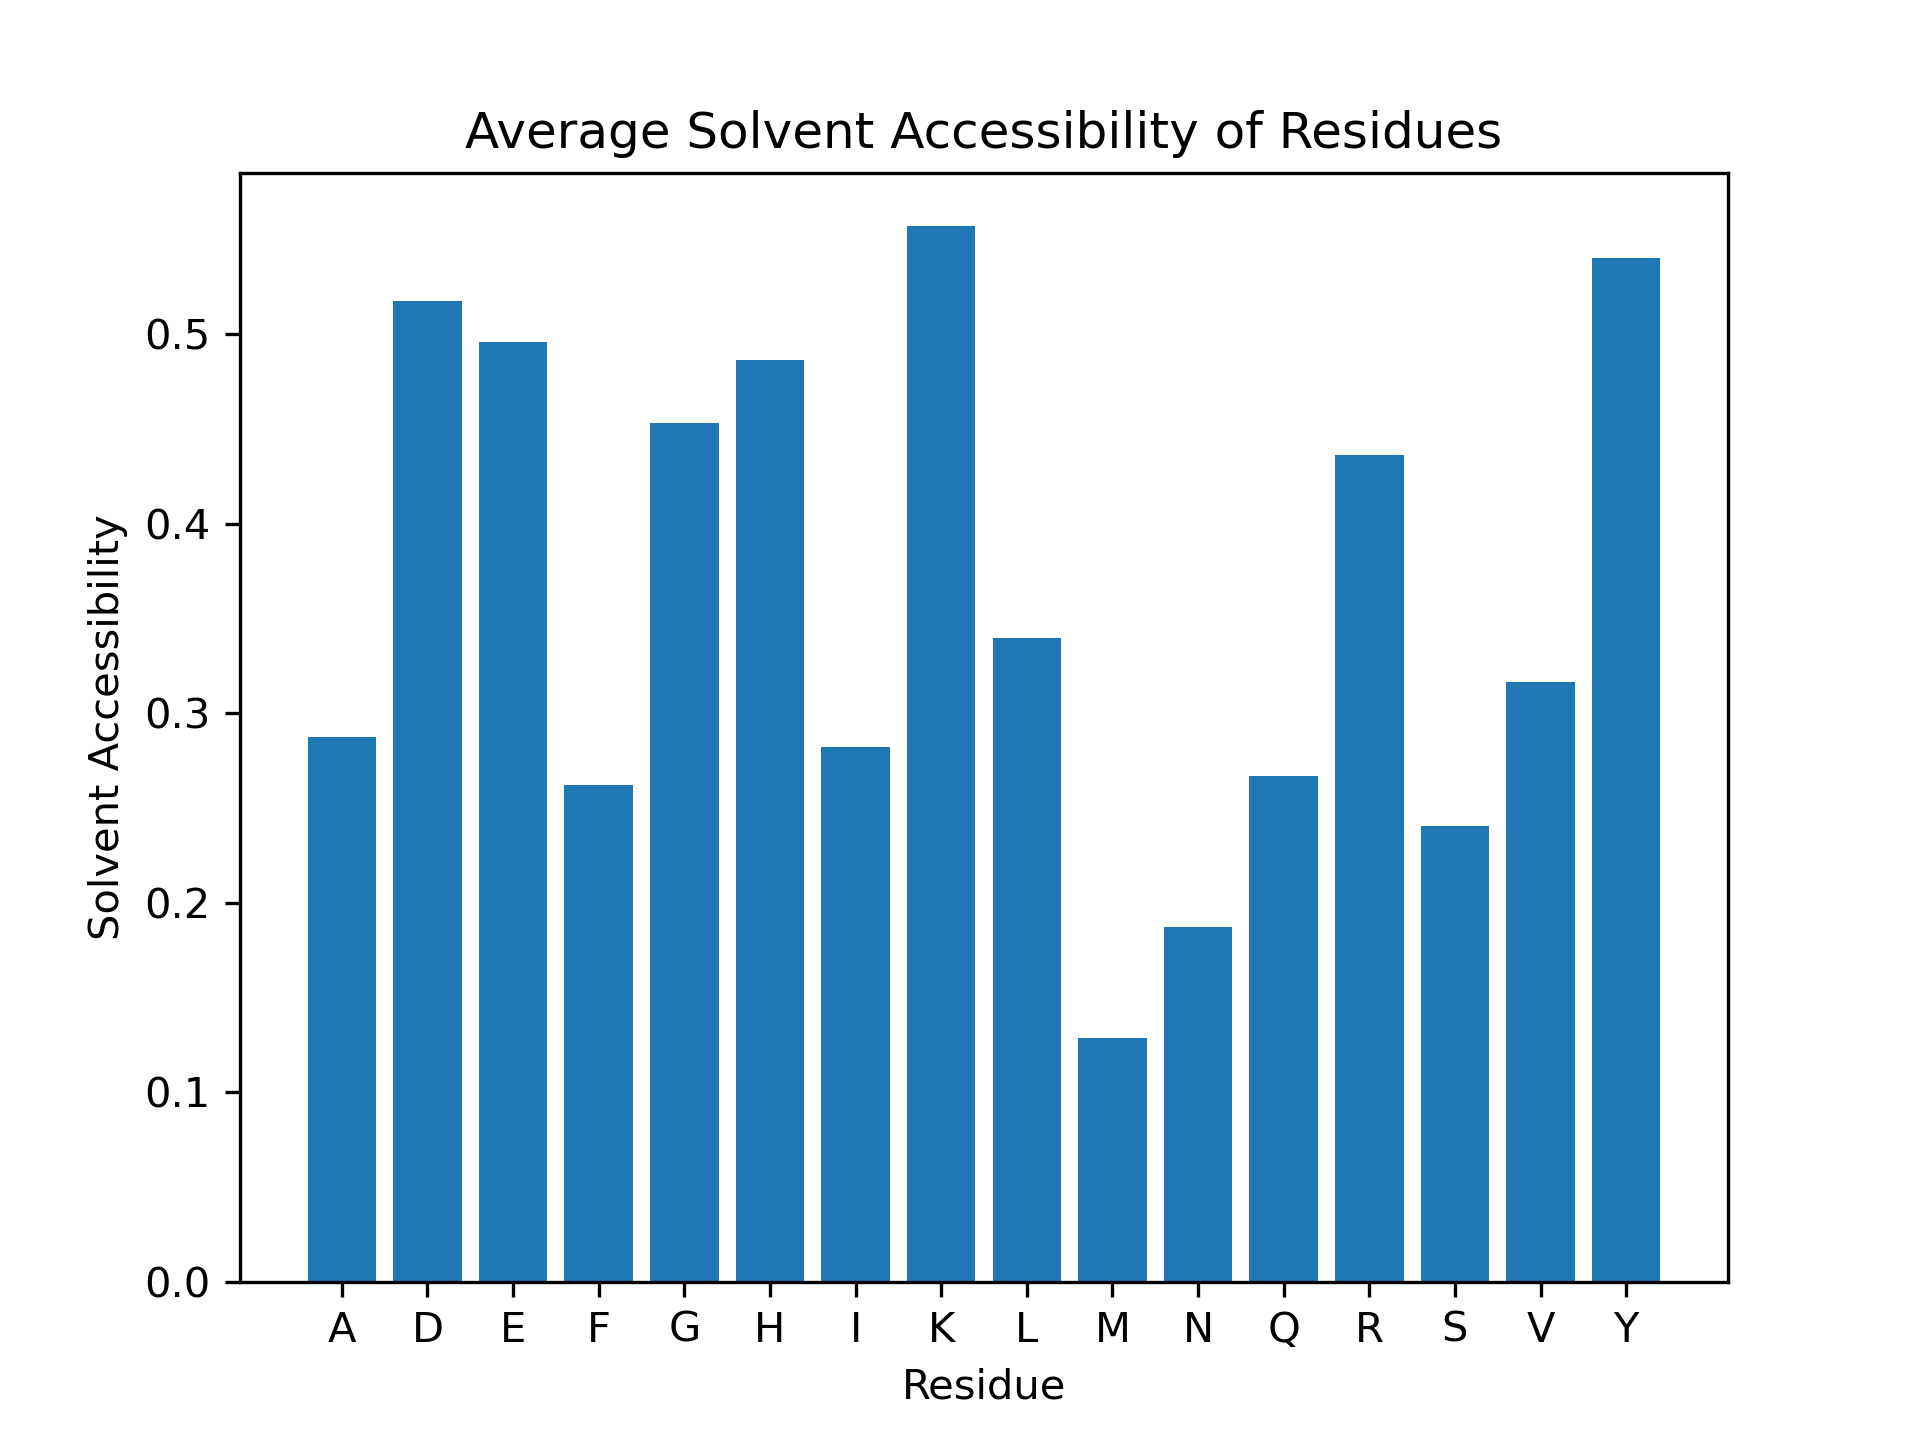

The table this chart was drawn from, first rows:
Residue, Solvent Accessibility
D1, 1.0
A2, 0.717
E3, 0.6804
F4, 0.868
R5, 0.5323
H6, 0.8152
D7, 0.2454
S8, 0.7538
G9, 0.6548
Y10, 0.8919
E11, 0.8711
V12, 0.7746
H13, 0.837
H14, 0.8696
Q15, 0.9444
K16, 0.5463
L17, 0.1829
V18, 0.2606
F19, 0.05584
F20, 0.9645
A21, 0.3113
E22, 0.6959
D23, 0.9325
V24, 0.3592
G25, 0.3929
S26, 0.2538
N27, 0.5287
K28, 0.8927
G29, 0.6548
A30, 0.4906
I31, 0.2071
I32, 0.8166
G33, 0.4643
L34, 0.8171
M35, 0.1064
V36, 0.662
G37, 0.4405
G38, 0.7262
V39, 0.7887
V40, 0.3944
I41, 0.4201
A42, 0.1981
D43, 0.3865
I44, 0.5089
M45, 0.03191
V46, 0.4507
I47, 0.01775
K48, 0.639
D49, 0.6626
A50, 0.1415
E51, 0.6082
F52, 0.1168
R53, 0.6613
H54, 0.2337
D55, 0.7117
S56, 0.1615
G57, 0.8214
Y58, 0.3378
E59, 0.3969
V60, 0.3028
... 174 more rows
